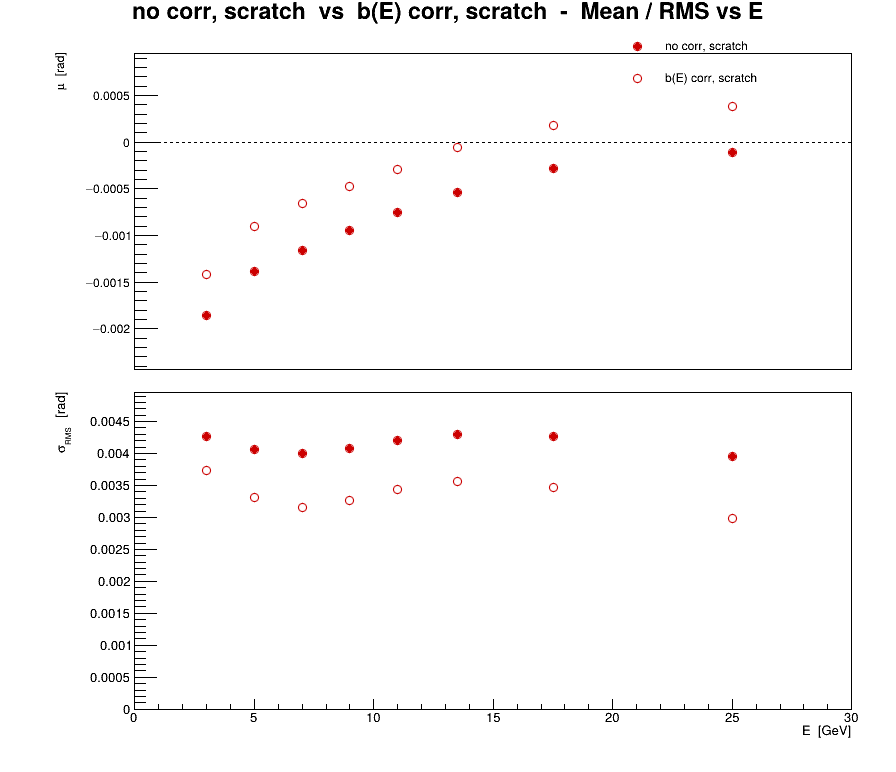

Values plotted in this chart, from the file beside it:
series, variant, residual, E, mu, dmu, sigma, dsigma
0, no corr, scratch, phi, 3, -0.001853, 1.83359e-05, 0.00426, 1.29654e-05
0, no corr, scratch, phi, 5, -0.001386, 1.71971e-05, 0.004069, 1.21602e-05
0, no corr, scratch, phi, 7, -0.001158, 1.62804e-05, 0.003995, 1.1512e-05
0, no corr, scratch, phi, 9, -0.0009488, 1.63457e-05, 0.004084, 1.15581e-05
0, no corr, scratch, phi, 11, -0.0007506, 1.68018e-05, 0.004206, 1.18807e-05
0, no corr, scratch, phi, 13.5, -0.0005379, 1.40875e-05, 0.004303, 9.96135e-06
0, no corr, scratch, phi, 17.5, -0.0002787, 1.0851e-05, 0.004273, 7.67282e-06
0, no corr, scratch, phi, 25, -0.0001075, 7.07973e-06, 0.00396, 5.00612e-06
1, b(E) corr, scratch, phi, 3, -0.001413, 1.60965e-05, 0.00374, 1.13819e-05
1, b(E) corr, scratch, phi, 5, -0.0009019, 1.40336e-05, 0.00332, 9.92324e-06
1, b(E) corr, scratch, phi, 7, -0.0006558, 1.28399e-05, 0.003151, 9.0792e-06
1, b(E) corr, scratch, phi, 9, -0.0004747, 1.3056e-05, 0.003262, 9.23199e-06
1, b(E) corr, scratch, phi, 11, -0.0002874, 1.37039e-05, 0.00343, 9.69015e-06
1, b(E) corr, scratch, phi, 13.5, -5.85789e-05, 1.16822e-05, 0.003569, 8.26056e-06
1, b(E) corr, scratch, phi, 17.5, 0.0001768, 8.8235e-06, 0.003474, 6.23916e-06
1, b(E) corr, scratch, phi, 25, 0.0003833, 5.33251e-06, 0.002983, 3.77065e-06
